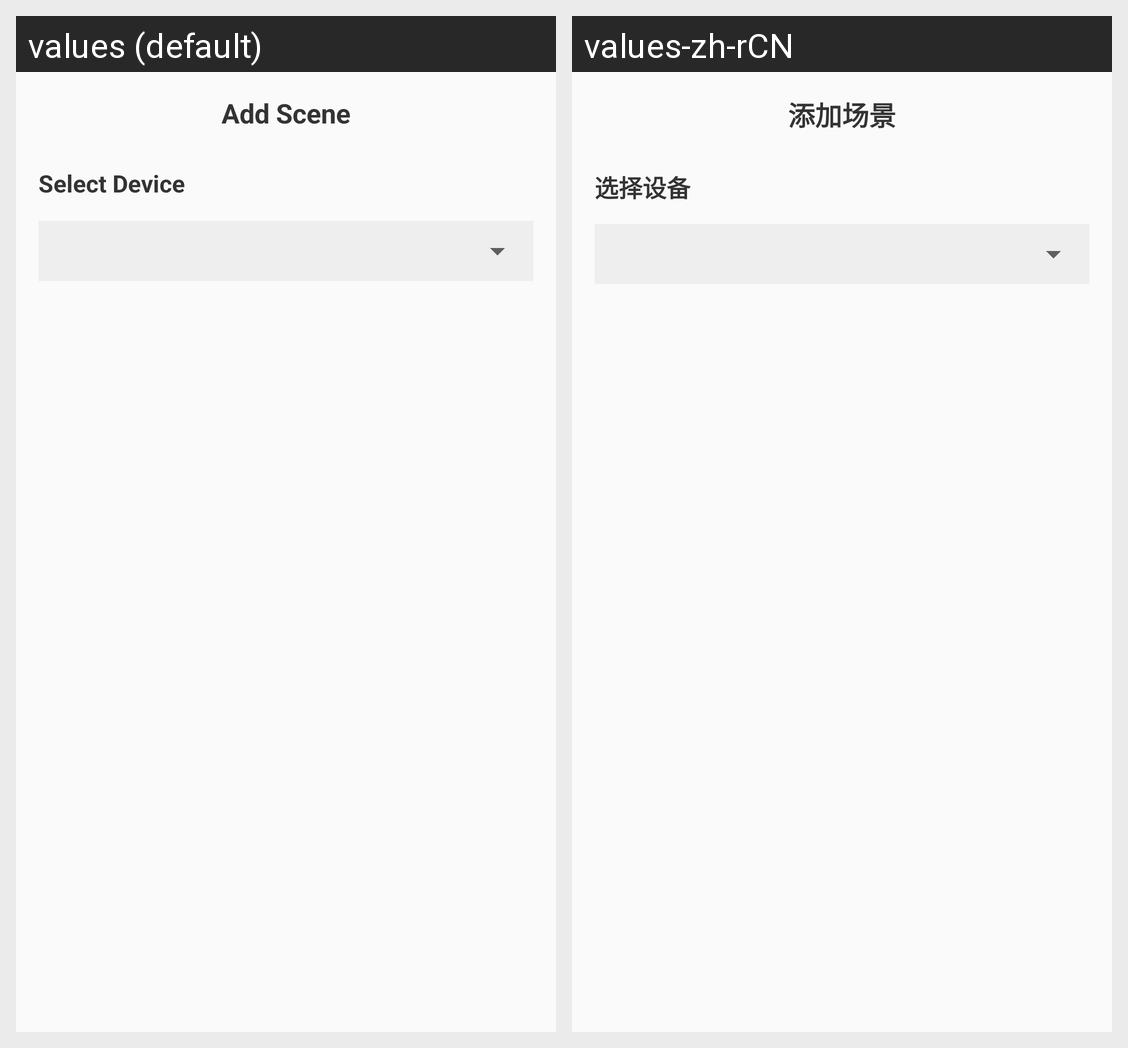

The Android screen above is rendered under two locales of the same app. Produce the string resources it draws, with the default and per-locale values.
Android screen res/layout/dialog_scene_add.xml rendered under 2 locales, left to right: values (default), values-zh-rCN. Device: Nexus 5 (rendered at 1080×1920; each locale shown at half size, 540×960, under a caption strip naming it); theme AppTheme.
Strings drawn on this screen, with the default value and each locale's value (text and hints the layout hard-codes, and strings that could not be matched under every locale, appear in the picture but are not listed):

add_scene
  values: Add Scene
  values-zh-rCN: 添加场景

select_device
  values: Select Device
  values-zh-rCN: 选择设备
